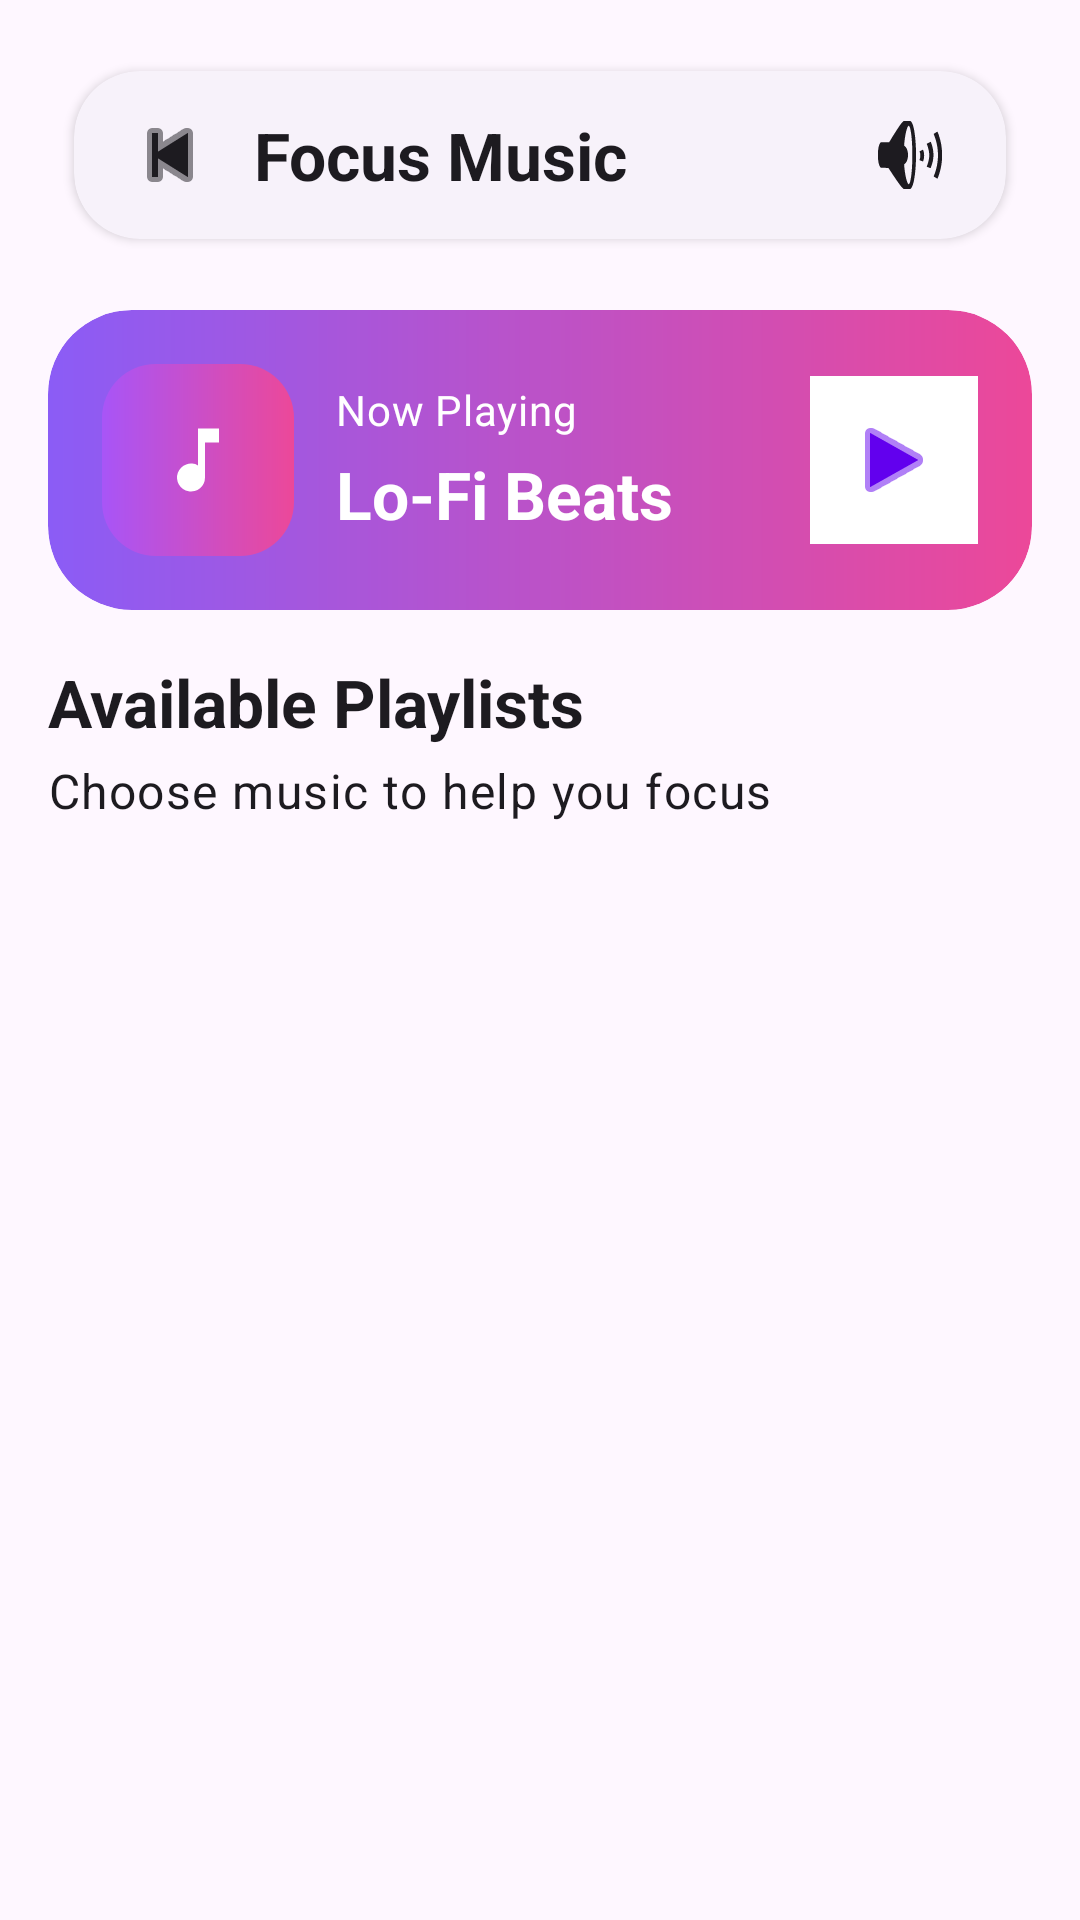

Produce the Android XML layout that renders to this screen, including the resource entries it uses.
<!-- AndroidManifest.xml: application theme Theme.DeepFocusToDo -->
<!-- res/layout/activity_focus_music.xml -->
<?xml version="1.0" encoding="utf-8"?>
<LinearLayout xmlns:android="http://schemas.android.com/apk/res/android"
    xmlns:app="http://schemas.android.com/apk/res-auto"
    android:layout_width="match_parent"
    android:layout_height="match_parent"
    android:background="?attr/colorSurface"
    android:orientation="vertical"
    android:paddingHorizontal="16dp"
    android:paddingTop="14dp">

    <com.google.android.material.card.MaterialCardView
        style="@style/Widget.DeepFocus.Card"
        android:layout_width="match_parent"
        android:layout_height="wrap_content"
        app:cardUseCompatPadding="true">

        <LinearLayout
            android:layout_width="match_parent"
            android:layout_height="wrap_content"
            android:gravity="center_vertical"
            android:orientation="horizontal"
            android:paddingHorizontal="10dp"
            android:paddingVertical="6dp">

            <ImageButton
                android:id="@+id/btnBackFocusMusic"
                android:layout_width="44dp"
                android:layout_height="44dp"
                android:background="?attr/selectableItemBackgroundBorderless"
                android:contentDescription="@string/focus_music_back"
                android:src="@android:drawable/ic_media_previous"
                app:tint="?attr/colorOnSurface" />

            <TextView
                android:layout_width="0dp"
                android:layout_height="wrap_content"
                android:layout_marginStart="6dp"
                android:layout_weight="1"
                android:text="@string/focus_music_title"
                android:textAppearance="@style/TextAppearance.Material3.TitleLarge"
                android:textStyle="bold" />

            <ImageButton
                android:layout_width="44dp"
                android:layout_height="44dp"
                android:background="?attr/selectableItemBackgroundBorderless"
                android:contentDescription="@string/focus_music_volume"
                android:src="@android:drawable/ic_lock_silent_mode_off"
                app:tint="?attr/colorOnSurface" />
        </LinearLayout>
    </com.google.android.material.card.MaterialCardView>

    <com.google.android.material.card.MaterialCardView
        android:layout_width="match_parent"
        android:layout_height="wrap_content"
        android:layout_marginTop="14dp"
        app:cardBackgroundColor="@android:color/transparent"
        app:cardCornerRadius="28dp"
        app:cardElevation="0dp"
        app:strokeWidth="0dp">

        <LinearLayout
            android:layout_width="match_parent"
            android:layout_height="wrap_content"
            android:background="@drawable/bg_focus_now_playing"
            android:orientation="vertical"
            android:padding="18dp">

            <LinearLayout
                android:layout_width="match_parent"
                android:layout_height="wrap_content"
                android:gravity="center_vertical"
                android:orientation="horizontal">

                <FrameLayout
                    android:id="@+id/viewNowPlayingIconBg"
                    android:layout_width="64dp"
                    android:layout_height="64dp"
                    android:background="@drawable/bg_music_icon_lofi">

                    <ImageView
                        android:layout_width="28dp"
                        android:layout_height="28dp"
                        android:layout_gravity="center"
                        android:contentDescription="@null"
                        android:src="@drawable/ic_music_note_white" />
                </FrameLayout>

                <LinearLayout
                    android:layout_width="0dp"
                    android:layout_height="wrap_content"
                    android:layout_marginStart="14dp"
                    android:layout_weight="1"
                    android:orientation="vertical">

                    <TextView
                        android:layout_width="wrap_content"
                        android:layout_height="wrap_content"
                        android:text="@string/focus_music_now_playing"
                        android:textAppearance="@style/TextAppearance.Material3.BodyMedium"
                        android:textColor="@color/white" />

                    <TextView
                        android:id="@+id/txtNowPlayingTitle"
                        android:layout_width="wrap_content"
                        android:layout_height="wrap_content"
                        android:layout_marginTop="4dp"
                        android:text="@string/focus_music_default_track"
                        android:textAppearance="@style/TextAppearance.Material3.TitleLarge"
                        android:textColor="@color/white"
                        android:textStyle="bold" />
                </LinearLayout>

                <ImageButton
                    android:id="@+id/btnSelectNowPlaying"
                    android:layout_width="56dp"
                    android:layout_height="56dp"
                    android:background="@android:color/white"
                    android:contentDescription="@string/focus_music_apply"
                    android:src="@android:drawable/ic_media_play"
                    app:tint="@color/purple_500" />
            </LinearLayout>

        </LinearLayout>
    </com.google.android.material.card.MaterialCardView>

    <TextView
        android:layout_width="wrap_content"
        android:layout_height="wrap_content"
        android:layout_marginTop="16dp"
        android:text="@string/focus_music_available"
        android:textAppearance="@style/TextAppearance.Material3.TitleLarge"
        android:textStyle="bold" />

    <TextView
        android:layout_width="wrap_content"
        android:layout_height="wrap_content"
        android:layout_marginTop="4dp"
        android:text="@string/focus_music_subtitle"
        android:textAppearance="@style/TextAppearance.Material3.BodyLarge" />

    <androidx.recyclerview.widget.RecyclerView
        android:id="@+id/rvFocusPlaylists"
        android:layout_width="match_parent"
        android:layout_height="0dp"
        android:layout_marginTop="8dp"
        android:layout_weight="1"
        android:clipToPadding="false"
        android:paddingBottom="14dp" />

</LinearLayout>
<!-- resources referenced by this layout -->
<resources>
  <color name="purple_500">#6200EE</color>
  <color name="white">#FFFFFF</color>
  <!-- drawable bg_focus_now_playing (drawable) -->
  <?xml version="1.0" encoding="utf-8"?>
  <shape xmlns:android="http://schemas.android.com/apk/res/android"
      android:shape="rectangle">
      <corners android:radius="28dp" />
      <gradient
          android:angle="0"
          android:endColor="#FFEC4899"
          android:startColor="#FF8B5CF6" />
  </shape>
  <!-- drawable bg_music_icon_lofi (drawable) -->
  <?xml version="1.0" encoding="utf-8"?>
  <shape xmlns:android="http://schemas.android.com/apk/res/android"
      android:shape="rectangle">
      <corners android:radius="18dp" />
      <gradient
          android:angle="0"
          android:endColor="#FFEC4899"
          android:startColor="#FFA855F7" />
  </shape>
  <!-- drawable ic_music_note_white (drawable) -->
  <?xml version="1.0" encoding="utf-8"?>
  <vector xmlns:android="http://schemas.android.com/apk/res/android"
      android:width="24dp"
      android:height="24dp"
      android:viewportWidth="24"
      android:viewportHeight="24">
      <path
          android:fillColor="#FFFFFFFF"
          android:pathData="M12,3v10.55A4,4 0 1,0 14,17V7h4V3H12z" />
  </vector>
  <string name="focus_music_apply">Ap dung nhac da chon</string>
  <string name="focus_music_available">Available Playlists</string>
  <string name="focus_music_back">Quay lai</string>
  <string name="focus_music_default_track">Lo-Fi Beats</string>
  <string name="focus_music_now_playing">Now Playing</string>
  <string name="focus_music_subtitle">Choose music to help you focus</string>
  <string name="focus_music_title">Focus Music</string>
  <string name="focus_music_volume">Tat/bat am thanh</string>
  <style name="Widget.DeepFocus.Card" parent="Widget.Material3.CardView.Elevated">
          <item name="cardCornerRadius">22dp</item>
          <item name="cardElevation">2dp</item>
          <item name="cardBackgroundColor">?attr/colorSurfaceContainerLow</item>
      </style>
  <style name="Theme.DeepFocusToDo" parent="Base.Theme.DeepFocusToDo" />
  <style name="Base.Theme.DeepFocusToDo" parent="Theme.Material3.DayNight.NoActionBar">
          
          
      </style>
</resources>
